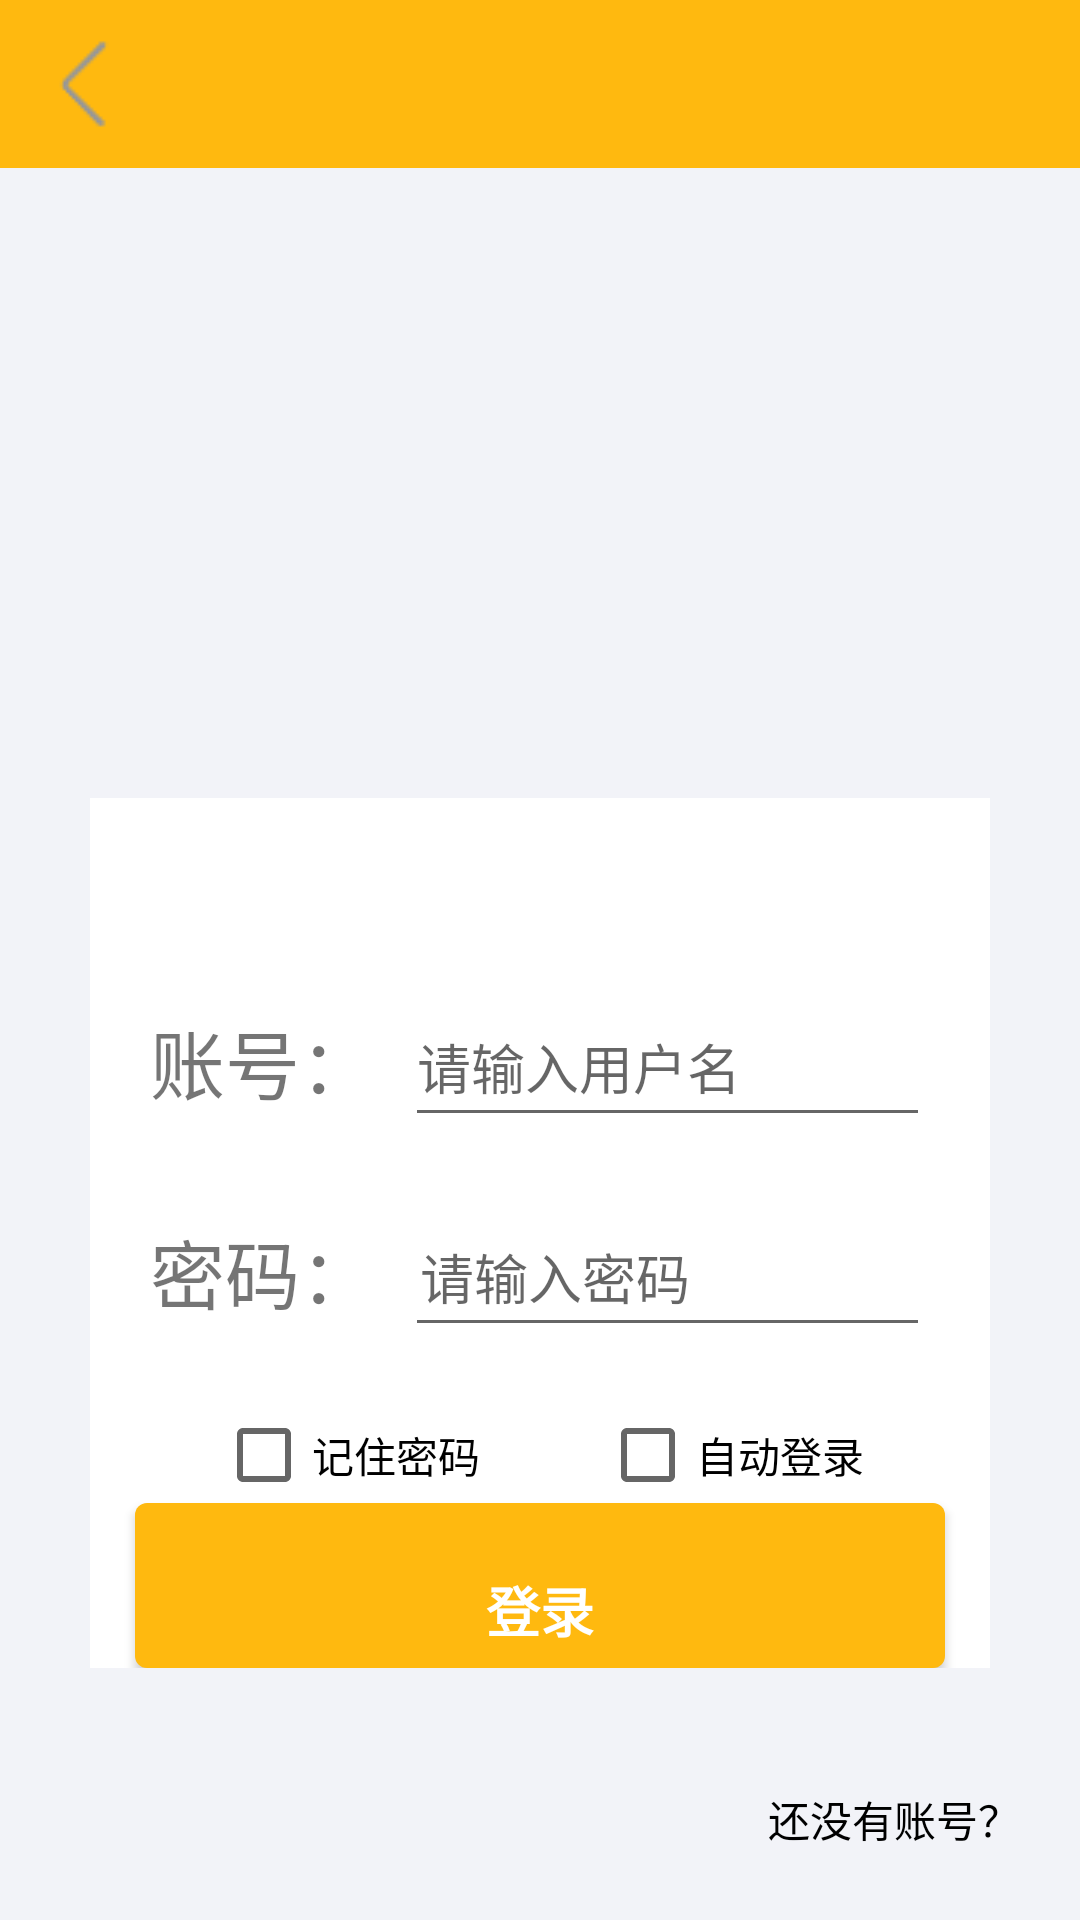

Write the Android layout XML for this screen, with the resource values it uses.
<!-- AndroidManifest.xml: application theme Theme.App -->
<!-- res/layout/activity_login.xml -->
<?xml version="1.0" encoding="utf-8"?>
<LinearLayout xmlns:android="http://schemas.android.com/apk/res/android"
    android:layout_width="match_parent"
    android:layout_height="match_parent"
    xmlns:tools="http://schemas.android.com/tools"
    android:background="#f2f3f8"
    android:orientation="vertical"
    tools:context="ui.activity.LoginActivity">
    <include layout="@layout/commom_toolbar"/>
    <FrameLayout
        android:layout_width="match_parent"
        android:layout_height="530dp"
        android:orientation="vertical">
        <LinearLayout
            android:layout_width="match_parent"
            android:layout_height="227dp"
            android:layout_gravity="top"
            android:orientation="vertical"
            android:gravity="top">

            <ImageView
                android:layout_width="match_parent"
                android:layout_height="wrap_content"
                android:background="@drawable/denglu" />
        </LinearLayout>
        <LinearLayout
            android:layout_width="match_parent"
            android:layout_height="290dp"
            android:layout_gravity="bottom"
            android:orientation="vertical"
            android:gravity="bottom"
            android:layout_margin="30dp"
            android:background="@color/white">

            <LinearLayout
                android:layout_width="match_parent"
                android:layout_height="wrap_content"
                android:layout_marginLeft="20dp"
                android:layout_marginTop="40dp"
                android:layout_marginRight="20dp"
                android:gravity="center_vertical"
                android:orientation="horizontal">

                <TextView
                    android:layout_width="wrap_content"
                    android:layout_height="wrap_content"
                    android:text="账号："
                    android:textSize="25sp" />
                <EditText
                    android:id="@+id/id_et_username"
                    android:layout_width="match_parent"
                    android:layout_height="50dp"
                    android:hint="请输入用户名"
                    android:textSize="18sp"
                    android:layout_marginLeft="10dp"
                    style="@style/Base.CardView"
                    android:inputType="text"/>
            </LinearLayout>
            <LinearLayout
                android:layout_width="match_parent"
                android:layout_height="wrap_content"
                android:orientation="horizontal"
                android:layout_marginLeft="20dp"
                android:layout_marginTop="20dp"
                android:layout_marginRight="20dp"
                android:gravity="center_vertical">
                <TextView
                    android:layout_width="wrap_content"
                    android:layout_height="wrap_content"
                    android:text="密码："
                    android:textSize="25sp"/>
                <EditText
                    android:id="@+id/id_et_password"
                    android:layout_width="match_parent"
                    android:layout_height="50dp"
                    android:hint="请输入密码"
                    android:textSize="18sp"
                    android:layout_marginLeft="10dp"
                    android:paddingLeft="5dp"
                    android:inputType="numberPassword"/>
            </LinearLayout>
            <LinearLayout
                android:layout_width="match_parent"
                android:layout_height="wrap_content"
                android:orientation="horizontal"
                android:gravity="center"
                android:layout_marginTop="20dp"
                android:layout_marginLeft="20dp"
                android:layout_marginRight="20dp">

                <CheckBox
                    android:id="@+id/cb_remember"
                    android:layout_width="wrap_content"
                    android:layout_height="match_parent"
                    android:text="记住密码" />
                <CheckBox
                    android:id="@+id/cb_auto_login"
                    android:layout_width="wrap_content"
                    android:layout_height="wrap_content"
                    android:layout_marginLeft="40dp"
                    android:text="自动登录"
                    android:visibility="visible"/>
            </LinearLayout>
            <Button
                android:id="@+id/id_btn_login"
                android:layout_width="match_parent"
                android:layout_height="55dp"
                android:layout_marginRight="15dp"
                android:layout_marginLeft="15dp"
                style="@style/button_large_yellow"
                android:text="登录"/>
        </LinearLayout>
    </FrameLayout>
    <TextView
        android:id="@+id/id_tv_register"
        android:layout_width="wrap_content"
        android:layout_height="wrap_content"
        android:textColor="@color/black"
        android:text="还没有账号？"
        android:layout_gravity="right"
        android:layout_marginRight="20dp"
        android:layout_marginTop="10dp"
        android:onClick="toRegister"/>
</LinearLayout>
<!-- res/layout/commom_toolbar.xml (included above) -->
<?xml version="1.0" encoding="utf-8"?>
<com.google.android.material.appbar.MaterialToolbar xmlns:android="http://schemas.android.com/apk/res/android"
    android:layout_width="match_parent"
    android:layout_height="wrap_content"
    xmlns:app="http://schemas.android.com/apk/res-auto"
    android:id="@+id/id_toolbar"
    android:background="#FFB90F"
    app:navigationIcon="@drawable/back"

    >

</com.google.android.material.appbar.MaterialToolbar>
<!-- resources referenced by this layout -->
<resources>
  <color name="black">#FF000000</color>
  <color name="white">#FFFFFFFF</color>
  <!-- drawable back: png bitmap (drawable, 660 bytes) -->
  <style name="button_large_yellow" parent="Widget.AppCompat.Button">
          <item name="android:textColor">#ffffff</item>
          <item name="android:textSize">18sp</item>
          <item name="android:paddingTop">16dp</item>
          <item name="android:textStyle">bold</item>
          <item name="android:background">@drawable/btn_bg_yellow</item>
      </style>
  <style name="Theme.App" parent="Theme.MaterialComponents.Light.NoActionBar.Bridge">
          
          <item name="colorPrimary">@color/yellow</item>
          <item name="colorPrimaryVariant">@color/yellow</item>
          <item name="colorOnPrimary">@color/white</item>
          
          <item name="colorSecondary">@color/teal_200</item>
          <item name="colorSecondaryVariant">@color/teal_700</item>
          <item name="colorOnSecondary">@color/black</item>
          
          <item name="android:statusBarColor" tools:targetApi="l">?attr/colorPrimaryVariant</item>
          
      </style>
  <!-- drawable btn_bg_yellow (drawable) -->
  <?xml version="1.0" encoding="utf-8"?>
  <selector xmlns:android="http://schemas.android.com/apk/res/android">
  <item android:state_pressed="true">
      <shape>
          <corners android:radius="4dp"/>
          <solid android:color="#FFC125"/>
      </shape>
  </item>
      <item>
          <shape>
              <corners android:radius="4dp"/>
              <solid android:color="#FFB90F"/>
          </shape>
      </item>
  </selector>
  <color name="yellow">#FFB90F</color>
      #FFD700
  <color name="teal_200">#FF03DAC5</color>
  <color name="teal_700">#FF018786</color>
</resources>
